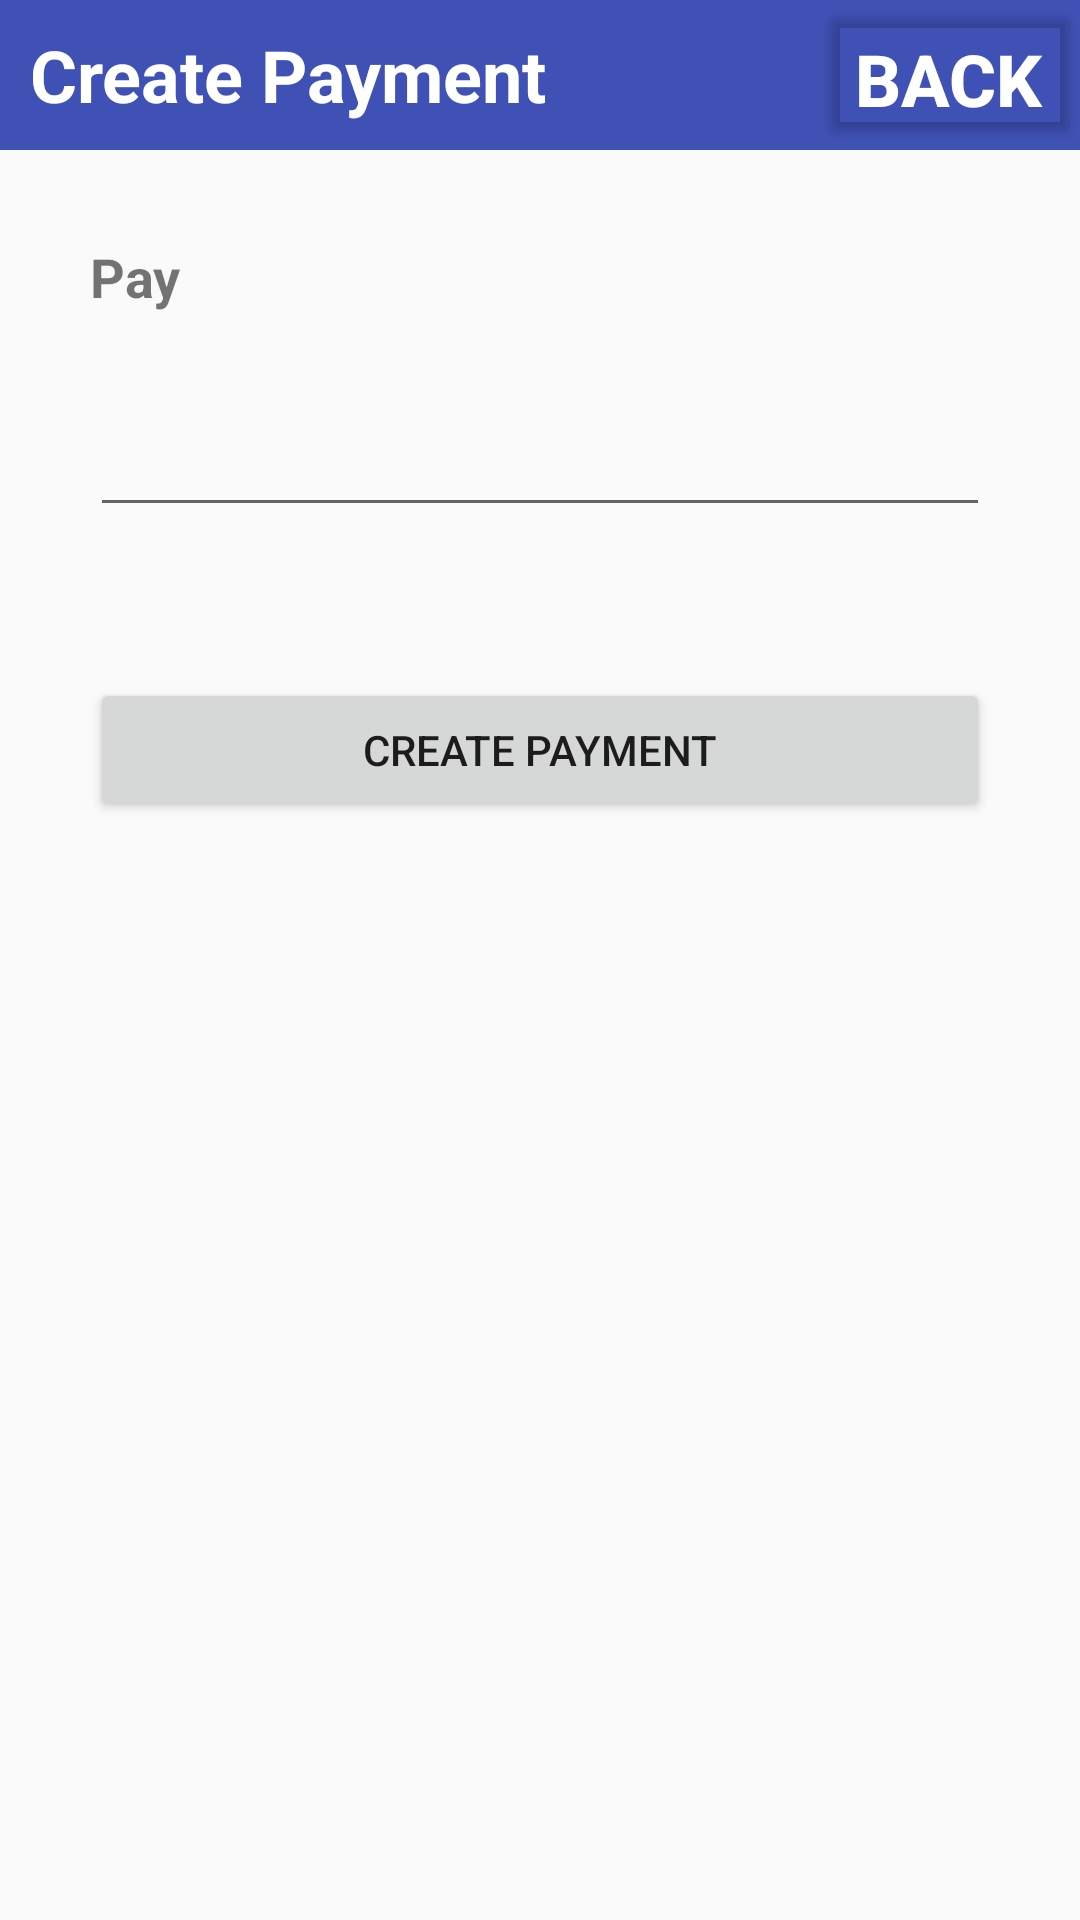

Write the Android layout XML for this screen, with the resource values it uses.
<!-- AndroidManifest.xml: application theme AppTheme -->
<!-- res/layout/activity_create_payment.xml -->
<?xml version="1.0" encoding="utf-8"?>
<LinearLayout
    xmlns:android="http://schemas.android.com/apk/res/android"
    xmlns:app="http://schemas.android.com/apk/res-auto"
    xmlns:tools="http://schemas.android.com/tools"
    android:layout_width="match_parent"
    android:layout_height="match_parent"
    android:orientation="vertical"
    tools:context="com.devsparkle.fakebookapp.controllers.CreatePaymentActivity"
    >


  <RelativeLayout
      android:id="@+id/linearLayoutBar"
      android:layout_width="match_parent"
      android:layout_height="50dp"
      android:background="@color/colorPrimary"
      >

    <TextView

        android:id="@+id/textView"
        android:layout_width="wrap_content"
        android:layout_height="wrap_content"
        android:text="@string/create_payment"
        android:textColor="@android:color/white"
        android:textSize="24sp"
        android:textStyle="bold"
        android:layout_alignParentStart="true"
        android:layout_centerVertical="true"
        android:layout_marginLeft="10dp"
        android:layout_marginRight="10dp"
        />


    <Button
        android:layout_alignParentEnd="true"
        android:layout_alignParentTop="true"
        android:id="@+id/button_back"
        android:layout_width="wrap_content"
        android:layout_height="wrap_content"
        android:text="@string/back"
        android:textColor="@android:color/white"
        android:textSize="24sp"
        android:textStyle="bold"
        android:backgroundTint="@android:color/transparent"

        tools:ignore="RelativeOverlap"
        />

  </RelativeLayout>
  <TextView
      android:layout_margin="30dp"
      android:id="@+id/textViewPay"
      android:layout_width="match_parent"
      android:layout_height="wrap_content"
      android:text="Pay"
      android:textStyle="bold"
      android:textSize="18sp"
      />
  <EditText
      android:layout_marginRight="30dp"
      android:layout_marginLeft="30dp"
      android:id="@+id/editTextAmount"
      android:layout_width="match_parent"
      android:layout_height="wrap_content"
      android:ems="10"

      />
  <TextView

      android:layout_marginRight="30dp"
      android:layout_marginLeft="30dp"
      android:textAlignment="textEnd"
      android:id="@+id/textViewRecipientNameCreatePayment"
      android:layout_width="match_parent"
      android:layout_height="wrap_content"
      android:text=""
      android:textStyle="italic"
      android:textSize="15sp"
      />
  <Button
      android:layout_margin="30dp"
      android:id="@+id/button_create_payment"
      android:layout_width="match_parent"
      android:layout_height="wrap_content"
      android:text="Create Payment"
      />

</LinearLayout>
<!-- resources referenced by this layout -->
<resources>
  <color name="colorPrimary">#3F51B5</color>
  <string name="back">Back</string>
  <string name="create_payment">Create Payment</string>
  <style name="AppTheme" parent="Theme.AppCompat.Light.NoActionBar">
      
      <item name="colorPrimary">@color/colorPrimary</item>
      <item name="colorPrimaryDark">@color/colorPrimaryDark</item>
      <item name="colorAccent">@color/colorAccent</item>
    </style>
  <color name="colorPrimaryDark">#303F9F</color>
  <color name="colorAccent">#FF4081</color>
</resources>
